Labelled photos from "dataset", an image-classification folder in SCHAB2210/Distributed_Multimodal_Spectrometer-Camera_Fusion_based_Autonomous_Robotic_Textile_Sorting_Facility. The possible labels are: cotton white, cotton black, cotton other color, polyester white, polyester black, polyester other color.

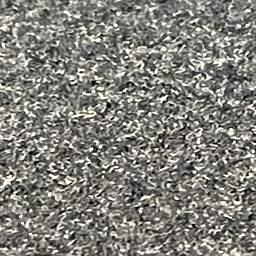
Label: polyester black

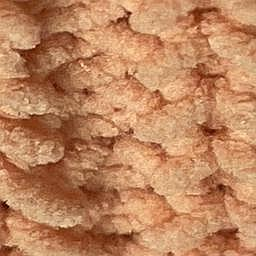
Label: polyester other color

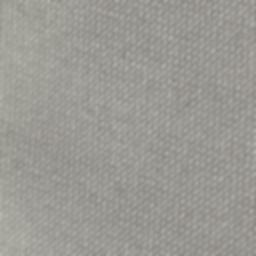
Label: polyester white

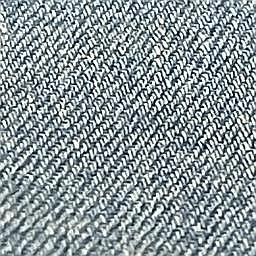
Label: cotton other color

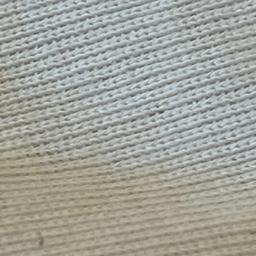
Label: cotton white

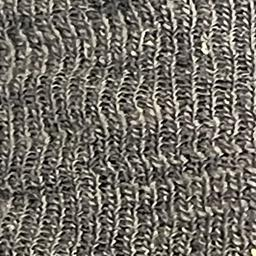
Label: cotton black
